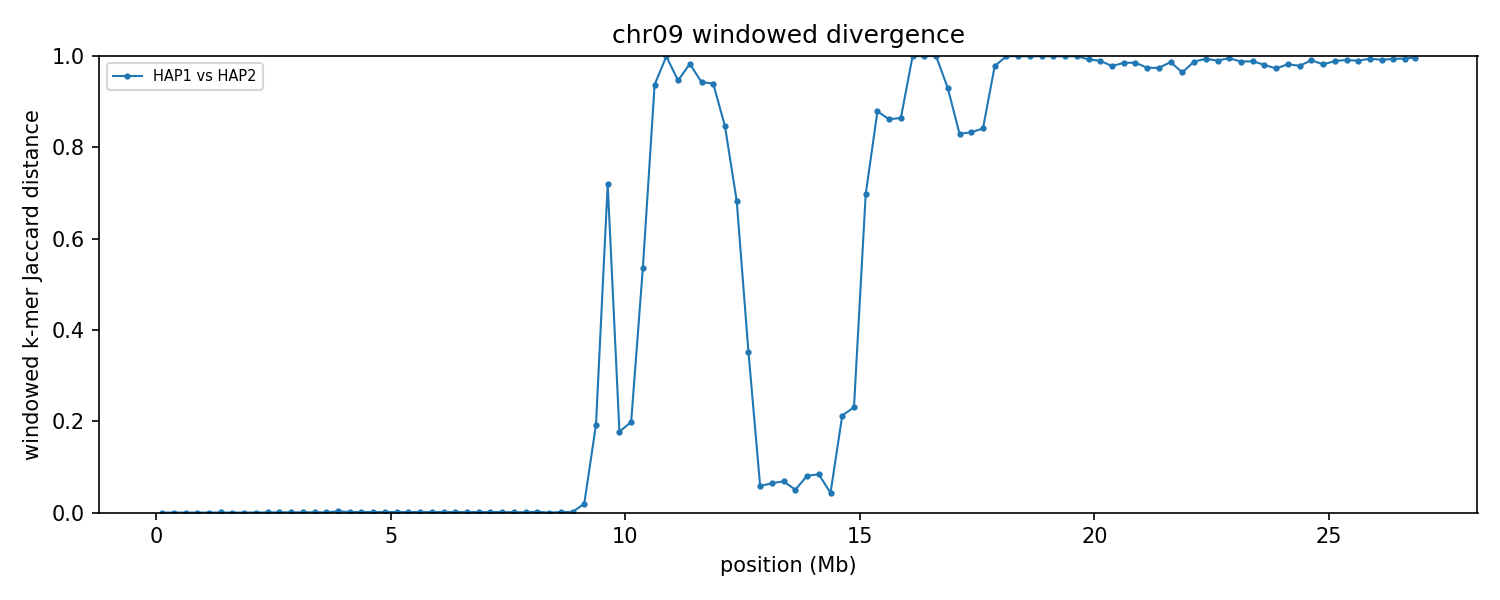

Values plotted in this chart, from the file beside it:
group	win_start	win_end	unit_a	unit_b	hap_a	hap_b	chrom_a	chrom_b	kmers_a	kmers_b	shared	union	jaccard_distance
chr09	1	250000	HAP1_chr09	HAP2_chr09	HAP1	HAP2	9	9	225146	225146	225146	225146	0.000000
chr09	250001	500000	HAP1_chr09	HAP2_chr09	HAP1	HAP2	9	9	240736	240740	240728	240748	0.000083
chr09	500001	750000	HAP1_chr09	HAP2_chr09	HAP1	HAP2	9	9	235208	235208	235208	235208	0.000000
chr09	750001	1000000	HAP1_chr09	HAP2_chr09	HAP1	HAP2	9	9	236372	236372	236372	236372	0.000000
chr09	1000001	1250000	HAP1_chr09	HAP2_chr09	HAP1	HAP2	9	9	241739	241739	241739	241739	0.000000
chr09	1250001	1500000	HAP1_chr09	HAP2_chr09	HAP1	HAP2	9	9	225386	225399	225369	225416	0.000209
chr09	1500001	1750000	HAP1_chr09	HAP2_chr09	HAP1	HAP2	9	9	231045	231045	231043	231047	0.000017
chr09	1750001	2000000	HAP1_chr09	HAP2_chr09	HAP1	HAP2	9	9	227339	227339	227324	227354	0.000132
chr09	2000001	2250000	HAP1_chr09	HAP2_chr09	HAP1	HAP2	9	9	246832	246832	246815	246849	0.000138
chr09	2250001	2500000	HAP1_chr09	HAP2_chr09	HAP1	HAP2	9	9	241298	241360	241285	241373	0.000365
chr09	2500001	2750000	HAP1_chr09	HAP2_chr09	HAP1	HAP2	9	9	207345	207310	207271	207384	0.000545
chr09	2750001	3000000	HAP1_chr09	HAP2_chr09	HAP1	HAP2	9	9	240139	240142	240068	240213	0.000604
chr09	3000001	3250000	HAP1_chr09	HAP2_chr09	HAP1	HAP2	9	9	244038	244038	243964	244112	0.000606
chr09	3250001	3500000	HAP1_chr09	HAP2_chr09	HAP1	HAP2	9	9	241616	241616	241533	241699	0.000687
chr09	3500001	3750000	HAP1_chr09	HAP2_chr09	HAP1	HAP2	9	9	239759	239759	239685	239833	0.000617
chr09	3750001	4000000	HAP1_chr09	HAP2_chr09	HAP1	HAP2	9	9	228793	228834	228478	229149	0.002928
chr09	4000001	4250000	HAP1_chr09	HAP2_chr09	HAP1	HAP2	9	9	236003	236003	235862	236144	0.001194
chr09	4250001	4500000	HAP1_chr09	HAP2_chr09	HAP1	HAP2	9	9	238762	238759	238621	238900	0.001168
chr09	4500001	4750000	HAP1_chr09	HAP2_chr09	HAP1	HAP2	9	9	242022	242024	241868	242178	0.001280
chr09	4750001	5000000	HAP1_chr09	HAP2_chr09	HAP1	HAP2	9	9	243855	243855	243714	243996	0.001156
chr09	5000001	5250000	HAP1_chr09	HAP2_chr09	HAP1	HAP2	9	9	222858	222860	222704	223014	0.001390
chr09	5250001	5500000	HAP1_chr09	HAP2_chr09	HAP1	HAP2	9	9	238071	238070	237930	238211	0.001180
chr09	5500001	5750000	HAP1_chr09	HAP2_chr09	HAP1	HAP2	9	9	230337	230340	230199	230478	0.001211
chr09	5750001	6000000	HAP1_chr09	HAP2_chr09	HAP1	HAP2	9	9	219439	219439	219298	219580	0.001284
chr09	6000001	6250000	HAP1_chr09	HAP2_chr09	HAP1	HAP2	9	9	219795	219795	219654	219936	0.001282
chr09	6250001	6500000	HAP1_chr09	HAP2_chr09	HAP1	HAP2	9	9	222693	222693	222552	222834	0.001266
chr09	6500001	6750000	HAP1_chr09	HAP2_chr09	HAP1	HAP2	9	9	231455	231403	231314	231544	0.000993
chr09	6750001	7000000	HAP1_chr09	HAP2_chr09	HAP1	HAP2	9	9	203442	203404	203301	203545	0.001199
chr09	7000001	7250000	HAP1_chr09	HAP2_chr09	HAP1	HAP2	9	9	234804	234804	234663	234945	0.001200
chr09	7250001	7500000	HAP1_chr09	HAP2_chr09	HAP1	HAP2	9	9	237256	237254	237115	237395	0.001179
chr09	7500001	7750000	HAP1_chr09	HAP2_chr09	HAP1	HAP2	9	9	219363	219264	219225	219402	0.000807
chr09	7750001	8000000	HAP1_chr09	HAP2_chr09	HAP1	HAP2	9	9	218691	218837	218681	218847	0.000759
chr09	8000001	8250000	HAP1_chr09	HAP2_chr09	HAP1	HAP2	9	9	76562	76418	76418	76562	0.001881
chr09	8250001	8500000	HAP1_chr09	HAP2_chr09	HAP1	HAP2	9	9	92922	92922	92922	92922	0.000000
chr09	8500001	8750000	HAP1_chr09	HAP2_chr09	HAP1	HAP2	9	9	210041	210041	209900	210182	0.001342
chr09	8750001	9000000	HAP1_chr09	HAP2_chr09	HAP1	HAP2	9	9	230752	230752	230611	230893	0.001221
chr09	9000001	9250000	HAP1_chr09	HAP2_chr09	HAP1	HAP2	9	9	50227	50663	49950	50940	0.01944
chr09	9250001	9500000	HAP1_chr09	HAP2_chr09	HAP1	HAP2	9	9	9685	10432	8990	11127	0.1921
chr09	9500001	9750000	HAP1_chr09	HAP2_chr09	HAP1	HAP2	9	9	16518	52856	15227	54147	0.7188
chr09	9750001	10000000	HAP1_chr09	HAP2_chr09	HAP1	HAP2	9	9	177618	158435	151680	184373	0.1773
chr09	10000001	10250000	HAP1_chr09	HAP2_chr09	HAP1	HAP2	9	9	28960	28941	25766	32135	0.1982
chr09	10250001	10500000	HAP1_chr09	HAP2_chr09	HAP1	HAP2	9	9	26102	25296	16277	35121	0.5365
chr09	10500001	10750000	HAP1_chr09	HAP2_chr09	HAP1	HAP2	9	9	25523	69503	5631	89395	0.937
chr09	10750001	11000000	HAP1_chr09	HAP2_chr09	HAP1	HAP2	9	9	21082	42805	54	63833	0.9992
chr09	11000001	11250000	HAP1_chr09	HAP2_chr09	HAP1	HAP2	9	9	68672	39617	5514	102775	0.9463
chr09	11250001	11500000	HAP1_chr09	HAP2_chr09	HAP1	HAP2	9	9	43066	62328	1793	103601	0.9827
chr09	11500001	11750000	HAP1_chr09	HAP2_chr09	HAP1	HAP2	9	9	68200	33904	5509	96595	0.943
chr09	11750001	12000000	HAP1_chr09	HAP2_chr09	HAP1	HAP2	9	9	42697	15503	3323	54877	0.9394
chr09	12000001	12250000	HAP1_chr09	HAP2_chr09	HAP1	HAP2	9	9	35162	15779	6792	44149	0.8462
chr09	12250001	12500000	HAP1_chr09	HAP2_chr09	HAP1	HAP2	9	9	13545	19901	8056	25390	0.6827
chr09	12500001	12750000	HAP1_chr09	HAP2_chr09	HAP1	HAP2	9	9	65409	48288	44683	69014	0.3526
chr09	12750001	13000000	HAP1_chr09	HAP2_chr09	HAP1	HAP2	9	9	235214	233666	227413	241467	0.0582
chr09	13000001	13250000	HAP1_chr09	HAP2_chr09	HAP1	HAP2	9	9	231368	231577	223774	239171	0.06438
chr09	13250001	13500000	HAP1_chr09	HAP2_chr09	HAP1	HAP2	9	9	216701	216519	208947	224273	0.06834
chr09	13500001	13750000	HAP1_chr09	HAP2_chr09	HAP1	HAP2	9	9	142878	149558	142468	149968	0.05001
chr09	13750001	14000000	HAP1_chr09	HAP2_chr09	HAP1	HAP2	9	9	16361	17765	16346	17780	0.08065
chr09	14000001	14250000	HAP1_chr09	HAP2_chr09	HAP1	HAP2	9	9	7084	6645	6564	7165	0.08388
chr09	14250001	14500000	HAP1_chr09	HAP2_chr09	HAP1	HAP2	9	9	7721	7826	7602	7945	0.04317
chr09	14500001	14750000	HAP1_chr09	HAP2_chr09	HAP1	HAP2	9	9	5367	6677	5306	6738	0.2125
chr09	14750001	15000000	HAP1_chr09	HAP2_chr09	HAP1	HAP2	9	9	9045	8953	7825	10173	0.2308
... 48 more rows
